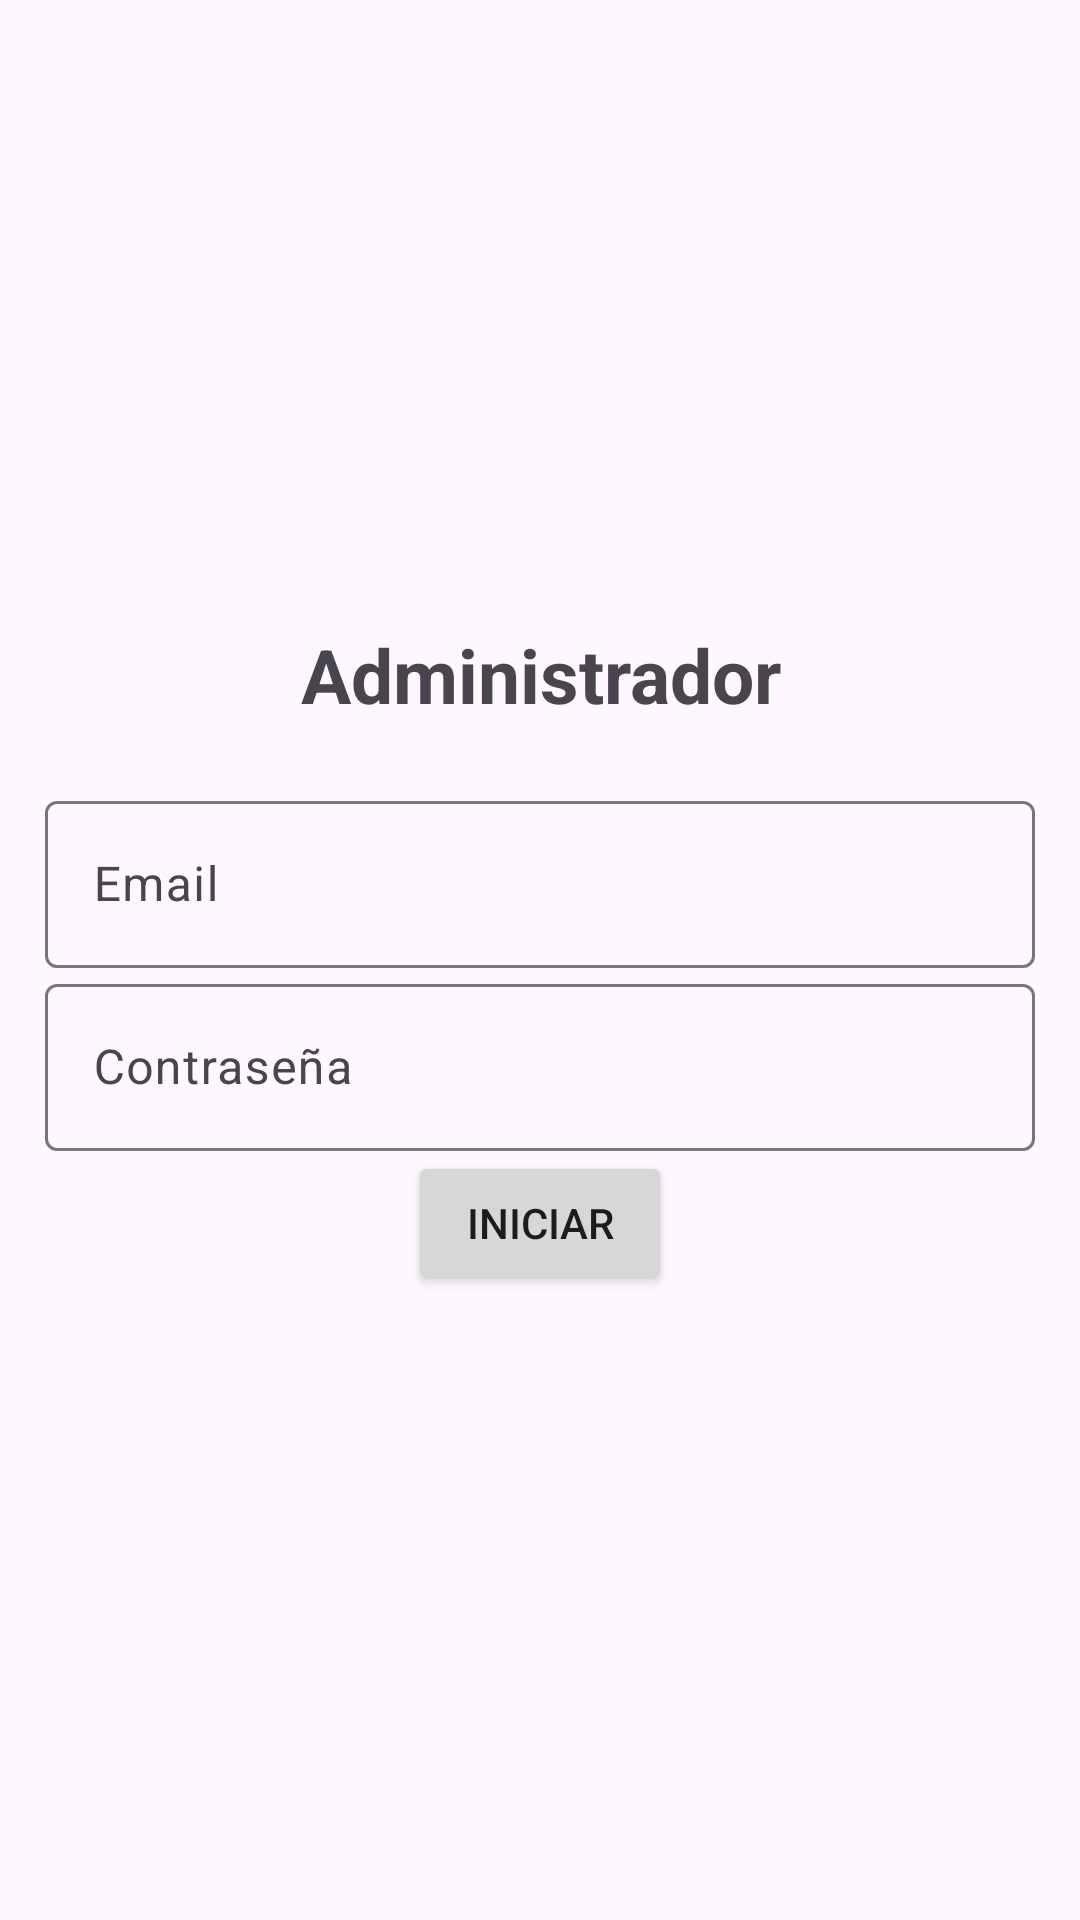

Produce the Android XML layout that renders to this screen, including the resource entries it uses.
<!-- AndroidManifest.xml: application theme Theme.Material3.Light -->
<!-- res/layout/activity_login_admin.xml -->
<?xml version="1.0" encoding="utf-8"?>
<LinearLayout xmlns:android="http://schemas.android.com/apk/res/android"
    xmlns:app="http://schemas.android.com/apk/res-auto"
    xmlns:tools="http://schemas.android.com/tools"
    android:layout_width="match_parent"
    android:orientation="vertical"
    android:gravity="center"
    android:layout_height="match_parent"
    android:padding="15dp"
    tools:context=".LoginAdmin"
    >


    <TextView
        android:text="@string/TituloLoginAdmin"
        android:textSize="25sp"
        android:textStyle="bold"
        android:gravity="center"
        android:layout_marginBottom="20dp"
        android:layout_width="match_parent"
        android:layout_height="wrap_content"
        />

    <com.google.android.material.textfield.TextInputLayout
        android:layout_width="match_parent"
        android:layout_height="wrap_content" >

        <com.google.android.material.textfield.TextInputEditText
            android:id="@+id/email"
            android:hint="@string/email"
            android:layout_width="match_parent"
            android:layout_height="wrap_content"/>
    </com.google.android.material.textfield.TextInputLayout>

    <com.google.android.material.textfield.TextInputLayout
        android:layout_width="match_parent"
        android:layout_height="wrap_content" >

        <com.google.android.material.textfield.TextInputEditText
            android:id="@+id/password"
            android:hint="@string/contrasena"
            android:layout_width="match_parent"
            android:layout_height="wrap_content"/>
    </com.google.android.material.textfield.TextInputLayout>

    <ProgressBar
        android:id="@+id/progressBar"
        android:visibility="gone"
        android:layout_width="wrap_content"
        android:layout_height="wrap_content" />

    <Button
        android:text="@string/login"
        android:id="@+id/btn_login"
        android:layout_width="wrap_content"
        android:layout_height="wrap_content"/>

</LinearLayout>
<!-- resources referenced by this layout -->
<resources>
  <string name="TituloLoginAdmin">Administrador</string>
  <string name="contrasena">Contraseña</string>
  <string name="email">Email</string>
  <string name="login">Iniciar</string>
</resources>
